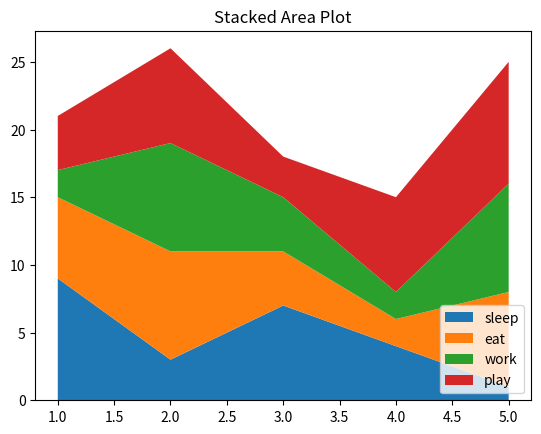

Here is the Python script that generated this plot:
import matplotlib.pyplot as plt
import numpy as np
import pandas as pd

days=[1,2,3,4,5]
sleeping=[9,3,7,4,1]
working=[2,8,4,2,8]
playing=[4,7,3,7,9]
eating=[6,8,4,2,7]
plt.stackplot(days,sleeping,eating,working,playing,labels=['sleep','eat','work','play'])
plt.legend(loc="lower right")                                        
plt.title("Stacked Area Plot")
plt.show()